The GitHub repository torangsitungkir93/Skripsi-CNN-Daun-Kentang contains a labelled image folder "Daun Kentang" with 3 categories: early blight, healthy, late blight. Examples follow, each with its label.

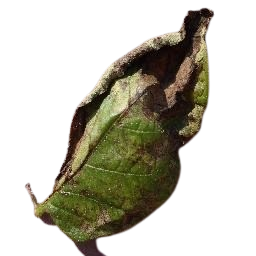
Label: late blight

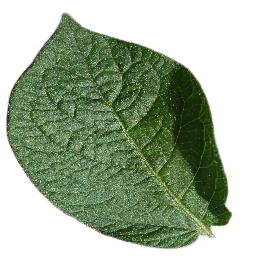
Label: healthy

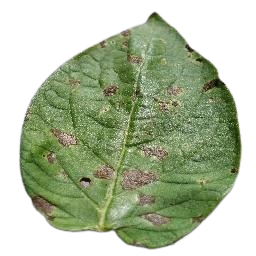
Label: early blight

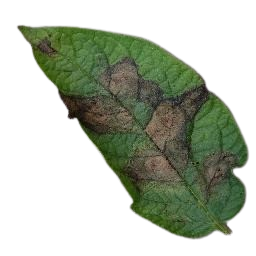
Label: late blight

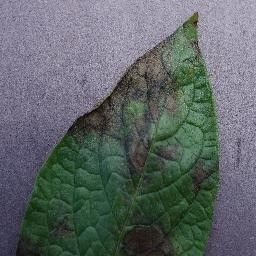
Label: late blight

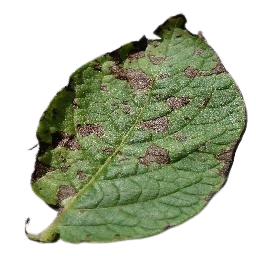
Label: early blight
